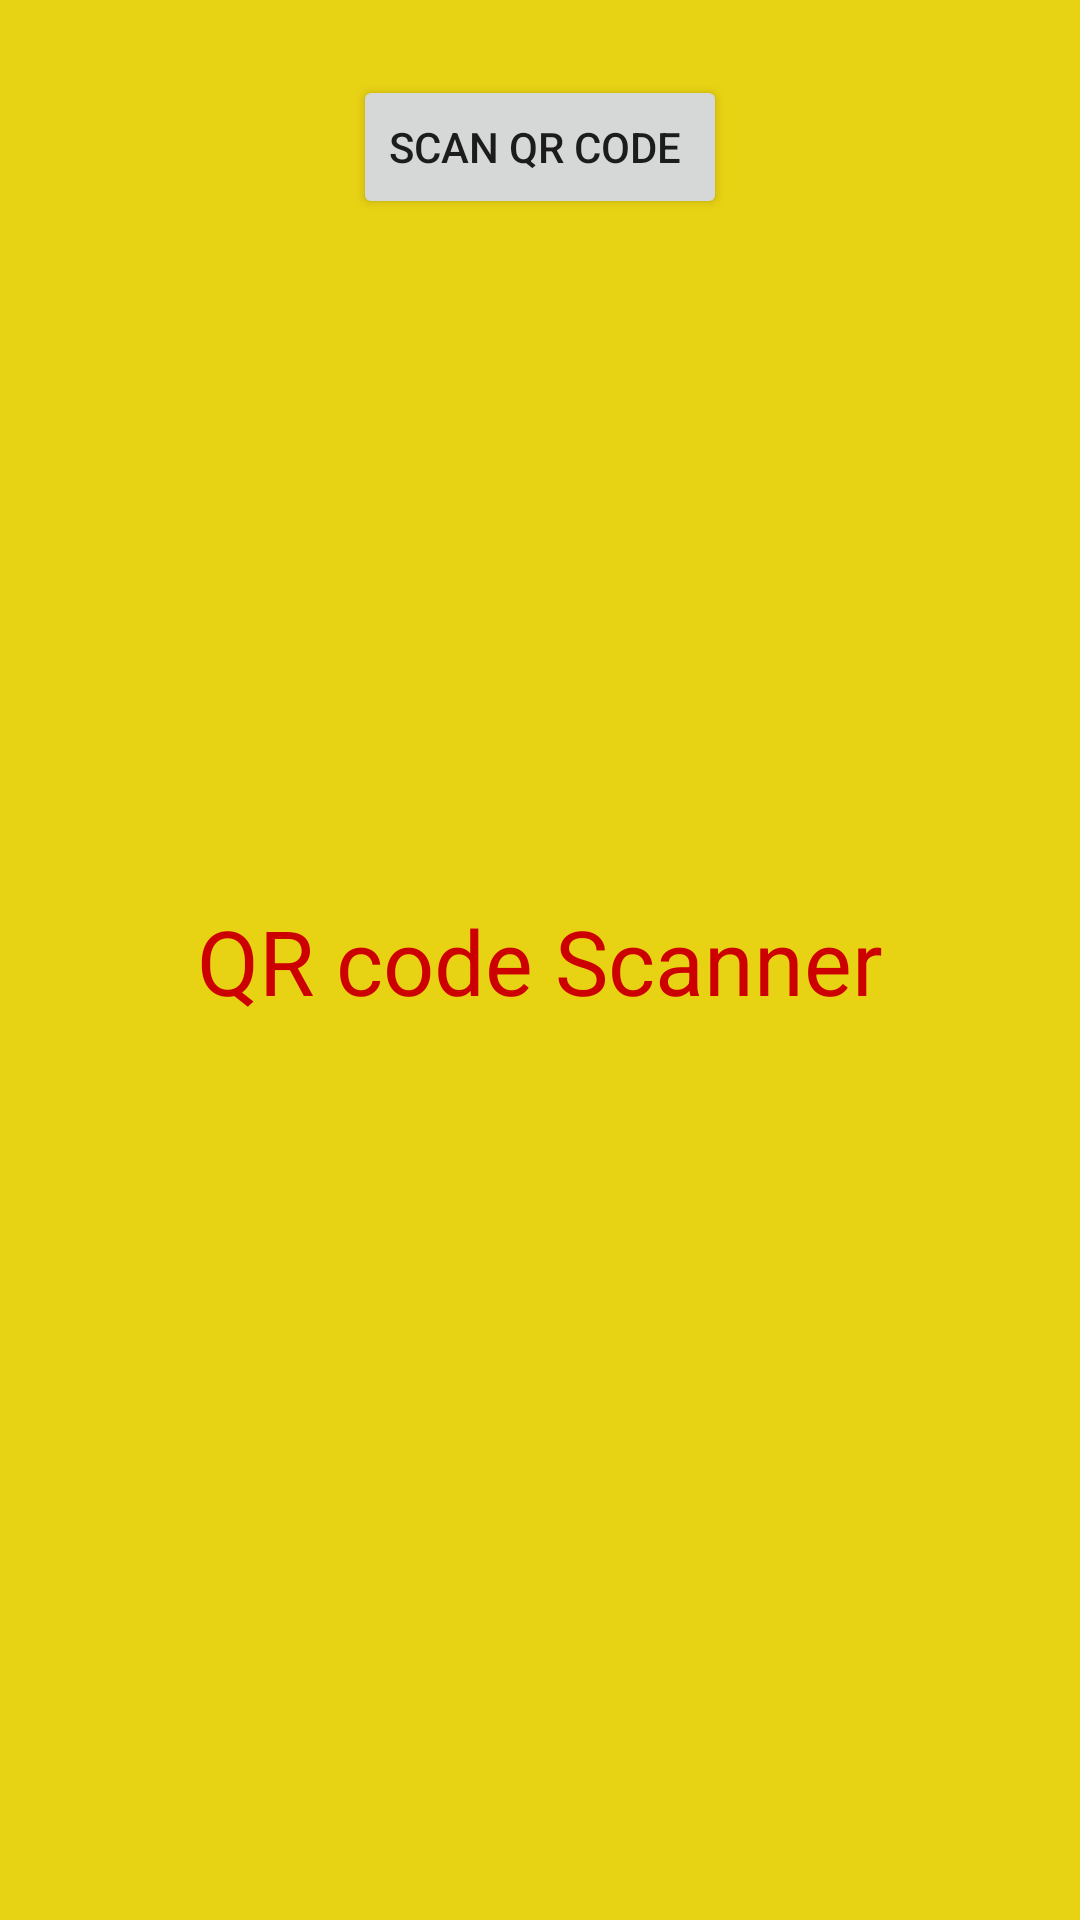

This screen was rendered from an Android layout file. Write that file and the resources it references.
<!-- AndroidManifest.xml: application theme Theme.QR_Code_Kotlin -->
<!-- res/layout/activity_main.xml -->
<?xml version="1.0" encoding="utf-8"?>
<androidx.constraintlayout.widget.ConstraintLayout xmlns:android="http://schemas.android.com/apk/res/android"
    xmlns:app="http://schemas.android.com/apk/res-auto"
    xmlns:tools="http://schemas.android.com/tools"
    android:layout_width="match_parent"
    android:layout_height="match_parent"
    android:background="#E8D214"
    tools:context=".MainActivity">

    <Button
        android:id="@+id/btn_scan"
        android:layout_width="wrap_content"
        android:layout_height="wrap_content"
        android:layout_marginTop="25dp"
        android:text="scan QR code "
        app:layout_constraintEnd_toEndOf="parent"
        app:layout_constraintStart_toStartOf="parent"
        app:layout_constraintTop_toTopOf="parent" />


    <TextView
        android:id="@+id/txt_result"
        android:layout_width="wrap_content"
        android:layout_height="wrap_content"
        android:text="QR code Scanner"
        android:textSize="30sp"
        android:textColor="@android:color/holo_red_dark"
        app:layout_constraintBottom_toBottomOf="parent"
        app:layout_constraintLeft_toLeftOf="parent"
        app:layout_constraintRight_toRightOf="parent"
        app:layout_constraintTop_toTopOf="parent" />

</androidx.constraintlayout.widget.ConstraintLayout>
<!-- resources referenced by this layout -->
<resources>
  <style name="Theme.QR_Code_Kotlin" parent="Theme.MaterialComponents.DayNight.DarkActionBar">
          
          <item name="colorPrimary">@color/purple_500</item>
          <item name="colorPrimaryVariant">@color/purple_700</item>
          <item name="colorOnPrimary">@color/white</item>
          
          <item name="colorSecondary">@color/teal_200</item>
          <item name="colorSecondaryVariant">@color/teal_700</item>
          <item name="colorOnSecondary">@color/black</item>
          
          <item name="android:statusBarColor" tools:targetApi="l">?attr/colorPrimaryVariant</item>
          
      </style>
  <!-- not gathered from this repository: default colours our renderer supplied (Android Studio template values) -->
  <color name="purple_500">#FF6200EE</color>
  <color name="purple_700">#FF3700B3</color>
  <color name="teal_200">#FF03DAC5</color>
  <color name="teal_700">#FF018786</color>
  <color name="black">#FF000000</color>
  <color name="white">#FFFFFFFF</color>
</resources>
